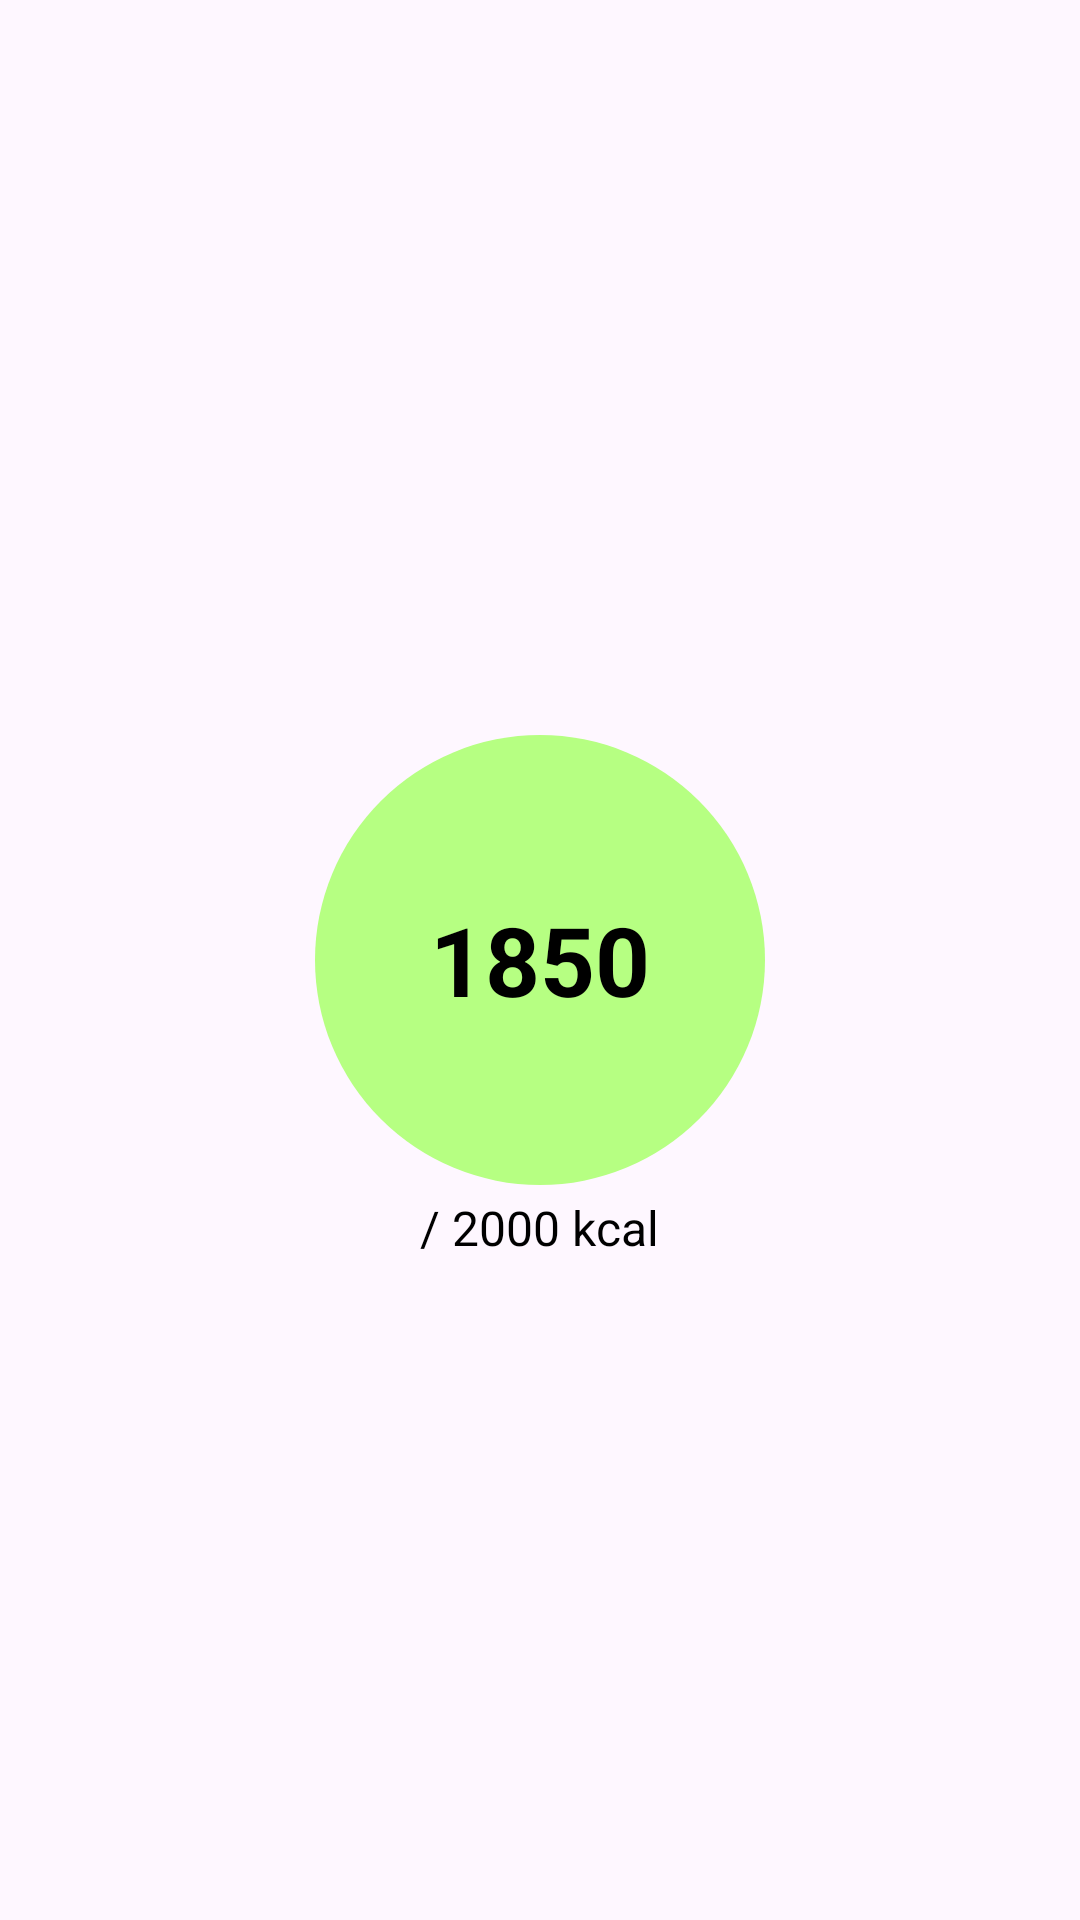

Layout XML and referenced resources for this Android screen:
<!-- AndroidManifest.xml: application theme Theme.ForgeYourDiet -->
<!-- res/layout/calorie_circle.xml -->
<RelativeLayout xmlns:android="http://schemas.android.com/apk/res/android"
    android:layout_width="wrap_content"
    android:layout_height="wrap_content">

    
    <View
        android:id="@+id/circleBackground"
        android:layout_width="150dp"
        android:layout_height="150dp"
        android:layout_centerInParent="true"
        android:backgroundTint="@color/cal"
        android:background="@drawable/circle_shape" />

    
    <TextView
        android:id="@+id/currentCaloriesText"
        android:layout_width="wrap_content"
        android:layout_height="wrap_content"
        android:layout_centerInParent="true"
        android:text="1850"
        android:textSize="32sp"
        android:textColor="@android:color/black"
        android:textStyle="bold" />

    
    <TextView
        android:id="@+id/calorieGoalText"
        android:layout_width="wrap_content"
        android:layout_height="wrap_content"
        android:layout_alignTop="@id/currentCaloriesText"
        android:layout_centerHorizontal="true"
        android:layout_marginTop="100dp"
        android:text="/ 2000 kcal"
        android:textSize="16sp"
        android:textColor="@android:color/black" />
</RelativeLayout>
<!-- resources referenced by this layout -->
<resources>
  <color name="cal">#B6FF82</color>
  <!-- drawable circle_shape (drawable) -->
  <?xml version="1.0" encoding="utf-8"?>
  <shape xmlns:android="http://schemas.android.com/apk/res/android" android:shape="oval">
      <solid android:color="@color/cal" />
  </shape>
  <style name="Theme.ForgeYourDiet" parent="Base.Theme.ForgeYourDiet" />
  <style name="Base.Theme.ForgeYourDiet" parent="Theme.Material3.DayNight.NoActionBar">
          
          
      </style>
</resources>
